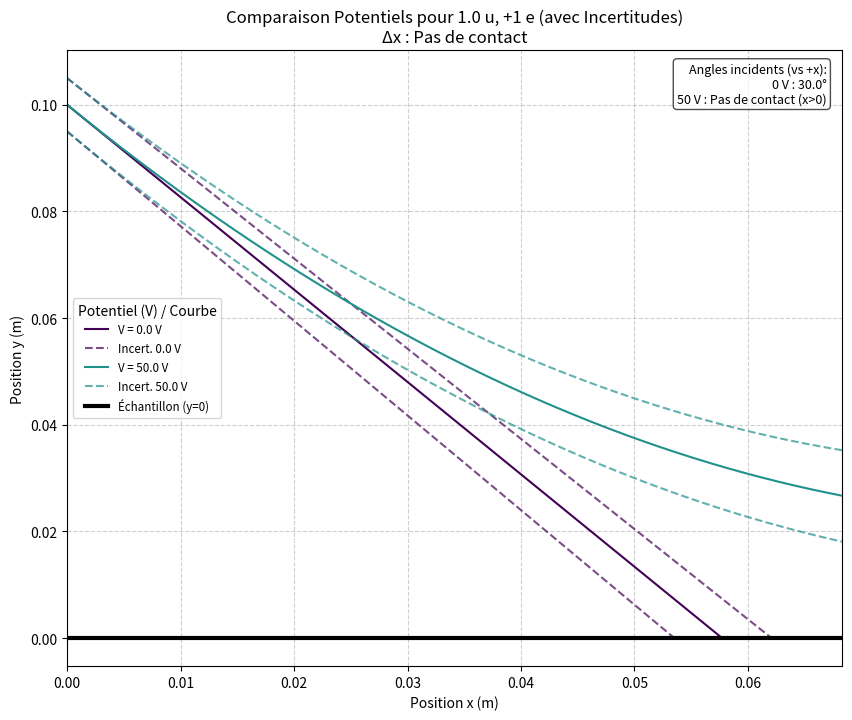

Write the Python code that produced this figure.
import matplotlib.pyplot as plt
import numpy as np
import scipy.constants as constants


def champ_electrique_v2(distance: float, difference_potentiel: float) -> float:
    """
    Calcule le champ électrique uniforme entre deux plaques parallèles.
    E = V/d, où V est le potentiel de la plaque à y=0 par rapport à y=distance.
    Un potentiel négatif donne un E négatif (dirigé vers -y).

    Parameters
    ----------
    distance : float
        Distance entre les plaques (en m). > 0.
    difference_potentiel : float
        Différence de potentiel V(y=0) - V(y=distance) (en V).

    Returns
    -------
    float
        Intensité du champ électrique E (en V/m).

    Raises
    ------
    ValueError
        Si la distance est nulle ou négative.
    """
    if distance <= 0:
        raise ValueError("La distance doit être strictement positive.")
    return difference_potentiel / distance

# --- Classe Particule ---

class particule:
    def __init__(self, masse_charge : tuple[float, float], v_initiale : float, angle_initial : float = np.pi / 6, hauteur_initiale : float = 0.5, is_incertitude : bool = False, incertitude_unique : bool = False, base_mq : tuple = None) -> None :
        """
        Objet particule avec vitesse initiale dévié par un champ électrique d'axe y

        Parameters
        ----------
        masse_charge : tuple of float
            Masse (en u) / Charge (nombre de charge élémentaires) de la particule
        v_initiale : float
            Vitesse initiale de la particule (en m/s)   
        angle_initial : float
            Angle initial entre v_initiale et l'axe y en radians
        hauteur_initiale : float
            Coordonnée en y du point de départ
        is_incertitude : bool
            Permet de savoir si la particule est une incertitude qui sera tracée
        incertitude_unique : bool
            Permet de savoir si cette particule représente la première ou deuxième incertitude (pour ne pas donner le label 2 fois)
        base_mq : tuple of float
            Si la particule est une particule incertitude permet d'avoir le couple masse charge de la vraie particule d'origine
        """
        mass_u, charge_e = masse_charge
        if charge_e == 0: raise ValueError("La charge ne peut pas être nulle.")
        if mass_u <= 0: raise ValueError("La masse doit être positive.")
        if v_initiale < 0: raise ValueError("La vitesse initiale ne peut être négative.")
        if not (0 < angle_initial < np.pi/2): raise ValueError("L'angle initial doit être entre 0 et pi/2 radians (exclus).")
        if hauteur_initiale <= 0: raise ValueError("La hauteur initiale doit être positive.")

        self.mq = (mass_u * constants.u) / (charge_e * constants.e)
        self.vo = v_initiale
        self.angle = angle_initial 
        self.height = hauteur_initiale
        self.m = mass_u
        self.c = charge_e
        self.is_incertitude = is_incertitude
        self.incertitude_unique = incertitude_unique
        self.base_mq = base_mq if base_mq else (mass_u, charge_e)


    def equation_trajectoire(self, x : float, E : float) -> float:
        """
        Equation de la trajectoire de la particule y(x)
        
        Parameters
        ----------
        x : float
            L'abscisse à laquelle on veut calculer la coordonnée en y
        E : float
            Valeur du champ électrique à proximité de la plaque dirigé selon y
        
        Returns
        -------
        float
            Coordonée y de la particule au point x
        """
        X = x / (self.vo * np.sin(self.angle))
        return 0.5 * E / self.mq * X * X - self.vo * np.cos(self.angle) * X + self.height

    def trajectoire(self, E : float, x_min : float, x_max : float, n_points : int = 10000) -> tuple[np.ndarray, np.ndarray] :
        """
        Calcule la trajectoire entre un x minimum et un x maximum

        Parameters
        ----------
        E : float
            Valeur du champ électrique à proximité de la plaque dirigé selon y
        x_min : float
            Position en x minimale (en m)
        x_max : float
            Position en x maximale (en m)   
        n_points : int
            Nombre de points où la position sera calculée entre x_min et x_max
        
        Returns
        -------
        tuple of (numpy.ndarray, numpy.ndarray)
            - Positions en x
            - Positions en y
        
        """
        x = np.linspace(x_min, x_max, n_points)
        return x, self.equation_trajectoire(x, E)

    def point_contact(self, E : float) -> float :
        """
        Calcule l'abscisse où la particule touche l'échantillon

        Parameters
        ----------
        E : float
            Valeur du champ électrique à proximité de la plaque dirigé selon y
        
        Returns
        -------
        float
            abscisse du point de contact (depuis son abscisse initiale)
        """
        with np.errstate(invalid='ignore') :
            if (self.vo * np.cos(self.angle)) ** 2 - 2 * self.height * E / self.mq >= 0 :
                if E != 0 :
                    return self.mq * self.vo * np.sin(self.angle) / E * (self.vo * np.cos(self.angle) - np.sqrt((self.vo * np.cos(self.angle)) ** 2 - 2 * self.height * E / self.mq))
                else :
                    return self.height * np.tan(self.angle)
            else :
                return None

    def angle_incident(self, E : float) -> float :
        """
        Calcule l'angle que la trajectoire forme avec l'axe y au point de contact avec l'échantillon en radians

        Parameters
        ----------
        E : float
            Valeur du champ électrique à proximité de la plaque dirigé selon y
        
        Returns
        -------
        float
            Angle formé par la trajectoire et l'axe y au point de contact avec l'échantillon en radians
        """
        x_contact = self.point_contact(E)
        return  np.arctan(-1 / (E * x_contact / (self.mq * self.vo * np.sin(self.angle) * self.vo * np.sin(self.angle)) - 1 / np.tan(self.angle)))

    def tracer_trajectoire(self, ax, E : float, x_min : float, x_max : float, color=None, label=None, is_uncertainty_plot : bool =False, n_points : int = 1000) -> None:
        """
        Trace la trajectoire entre x_min et x_max sur ax

        Parameters
        ----------
        ax : matplotlib.axes.Axes
            L'axe matplotlib sur lequel on veut tracer la trajectoire
        E : float
            Valeur du champ électrique à proximité de la plaque dirigé selon y
        x_min : float
            Position en x minimale (en m)
        x_max : float
            Position en x maximale (en m)
        color : str or list
            Couleur du tracé
        label : str
            Label du tracé
        is_uncertainty_plot : bool
            Change le tracé si le tracé est pour l'incertitude
        n_points : int
            Nombre de points où la position sera calculée entre x_min et x_max
        """
        x, y = self.trajectoire(E, x_min, x_max, n_points)
        if len(x) == 0: return
        plot_kwargs = {}
        plot_kwargs['c'] = color
        plot_kwargs['label'] = label
        if is_uncertainty_plot:
            plot_kwargs['linestyle'] = '--'; plot_kwargs['alpha'] = 0.7

        ax.plot(x, y, **plot_kwargs)



def tracer_ensemble_trajectoires(
        masse_charge_particules : list[tuple[float, float]],
        vitesse_initiale : float,
        potentiel : float,
        angle_initial : float, # Radians
        hauteur_initiale : float,
        labels_particules: list[str] = None, # Liste des noms
        create_plot=True,
        ax=None
    ) -> None :
    """
    Trace les trajectoires jusqu'au contact de différentes particules de manière statique

    Parameters
    ----------
    masse_charge_particules : list of tuple of float
        Masse (en unités atomiques), Charge (nombre de charge élémentaire)  pour toutes les particules
    vitesse_initiale : float
        Vitesse intiale commune à toutes les particules du faisceau
    potentiel : float
        Différence de potentiel entre les plaques (en V)
    angle_initial : float
            Angle initial entre v_initiale et l'axe y en radians
    hauteur_initiale : float
        Coordonnée en y du point de départ
    labels_particules : list of str
        Liste des labels pour toutes les particules
    create_plot : bool
        Permet de maneuvrer la meme fonction pour l'utilisateur et l'interface.
    ax : bool
        Permet de maneuvrer la meme fonction pour l'utilisateur et l'interface.
    """
    if create_plot or ax is None : fig, ax = plt.subplots(figsize=(10, 8))
    if labels_particules is None: labels_particules = [f"Particule {i+1}" for i in range(len(masse_charge_particules))]
    if len(labels_particules) != len(masse_charge_particules):
        print("Avertissement: Noms/Particules mismatch.")
        labels_particules = [f"{mc[0]:.1f}u,{mc[1]:+.0f}e" for mc in masse_charge_particules] # Fallback labels

    E = champ_electrique_v2(hauteur_initiale, potentiel)
    all_x_max = []
    texte_angles = "Angles incidents (vs +x):"
    is_contact = False
    non_contact_list_info = [] 
    colors = plt.cm.viridis(np.linspace(0, 1, len(masse_charge_particules)))

    for i, mc in enumerate(masse_charge_particules):
        try:
            color = colors[i]
            p = particule(mc, vitesse_initiale, angle_initial, hauteur_initiale)
            label = labels_particules[i]
            x_contact = p.point_contact(E)

            if x_contact is not None and x_contact > 0:
                all_x_max.append(x_contact)
                p.tracer_trajectoire(ax, E, 0, x_contact, label=label, color=color) # Utilise label fourni
                angle_inc = p.angle_incident(E) # Angle vs +x
                angle_deg = np.degrees(angle_inc) if angle_inc is not None else None
                texte_angles += f"\n{label}: {angle_deg:.1f}°" if angle_deg is not None else f"\n{label}: Contact?" # Garder tel quel
            else:
                texte_angles += f"\n{label}: Pas de contact (x>0)"
                non_contact_list_info.append({'p': p, 'label': label, 'c' : color}) # Garder pour tracer après xlim

        except ValueError as e:
            print(f"Erreur pour particule {mc}: {e}")
            texte_angles += f"\n{labels_particules[i]}: Erreur"

    # Définir xlim avant de tracer les non-contacts
    if all_x_max: xlim_max = max(all_x_max) * 1.1
    else: xlim_max = hauteur_initiale * 2 # Limite par défaut si aucun contact
    ax.set_xlim(0, xlim_max)

    # Tracer les non-contacts
    for item in non_contact_list_info:
        p = item['p']; label = item['label'] ; color = item['c']
        p.tracer_trajectoire(ax, E, 0, xlim_max, label=f"{label}", color=color)
        if xlim_max not in all_x_max: all_x_max.append(xlim_max)


    # Finalisation plot
    ax.plot([0, xlim_max], [0, 0], c='black', linewidth=3, label='Échantillon (y=0)')
    ax.text(0.98, 0.98, texte_angles, transform=ax.transAxes, fontsize=9,
            verticalalignment='top', horizontalalignment='right',
            bbox=dict(boxstyle="round", facecolor="white", alpha=0.7))

    ax.set_xlabel("Position x (m)")
    ax.set_ylabel("Position y (m)")
    ax.set_title(f"Déviation Électrique (V = {potentiel:.1f} V)")
    ax.legend(fontsize='small')
    ax.grid(True, linestyle='--', alpha=0.6)
    if create_plot : plt.show()


def create_incertitude_params(p : particule, incertitudes : dict, E : float) :
    """
    Crée une des particules min et max 'incertitude' et les E_min, E_max

    Parameters
    ----------
    p : particule
        Particule d'origine
    incertitudes : dict
        Dictionnaire des incertitudes de chaque paramètre (en pourcentages)
    E : float
        Champ électrique (V/m)
    
    Returns
    -------
    min_particule : particule
        La particule incertitude qui aura la trajectoire la plus basse
    max_particule : particule
        La particule incertitude qui aura la trajectoire la plus haute
    E_min : float 
        Le champ E minimal, sera utilisé pour la particule incertitude la moins déviée
    E_max : float 
        Le champ E maximal, sera utilisé pour la particule incertitude la plus déviée
    """
    if p.c * E >= 0 :
            min_particule = particule((p.m * (1 + incertitudes['m']), p.c * (1 - incertitudes['q'])), p.vo * (1 + incertitudes['v0']), p.angle * (1 - incertitudes['theta']), p.height * (1 - incertitudes['h']), is_incertitude=True, incertitude_unique = True, base_mq=(p.m, p.c))
            max_particule = particule((p.m * (1 - incertitudes['m']), p.c * (1 + incertitudes['q'])), p.vo * (1 - incertitudes['v0']), p.angle * (1 + incertitudes['theta']), p.height * (1 + incertitudes['h']), is_incertitude=True, base_mq=(p.m, p.c))
            E_min = E * (1 - incertitudes['E'])
            E_max = E * (1 + incertitudes['E'])
    else :
            min_particule = particule((p.m * (1 - incertitudes['m']), p.c * (1 + incertitudes['q'])), p.vo * (1 - incertitudes['v0']), p.angle * (1 - incertitudes['theta']), p.height * (1 - incertitudes['h']), is_incertitude=True, incertitude_unique = True, base_mq=(p.m, p.c))
            max_particule = particule((p.m * (1 + incertitudes['m']), p.c * (1 - incertitudes['q'])), p.vo * (1 + incertitudes['v0']), p.angle * (1 + incertitudes['theta']), p.height * (1 + incertitudes['h']), is_incertitude=True, base_mq=(p.m, p.c))
            E_min = E * (1 + incertitudes['E'])
            E_max = E * (1 - incertitudes['E'])

    return min_particule, max_particule, E_min, E_max

def tracer_ensemble_trajectoires_avec_incertitudes(
        masse_charge_particules : list[tuple[float, float]],
        vitesse_initiale : float,
        incertitudes : dict,
        potentiel : float,
        angle_initial : float,
        hauteur_initiale : float,
        labels_particules: list[str] = None, # Liste des noms
        create_plot=True,
        ax=None
    ) -> None:
    """
    Trace les trajectoires jusqu'au contact de différentes particules de manière statique avec le tracé des incertitudes (couloirs)

    Parameters
    ----------
    masse_charge_particules : list of tuple of float
        Masse (en unités atomiques), Charge (nombre de charge élémentaire)  pour toutes les particules
    vitesse_initiale : float
        Vitesse intiale commune à toutes les particules du faisceau
    incertitudes : dict
        Dictionnaire des incertitudes sur les différents paramètres (pourcentages)
    potentiel : float
        Différence de potentiel entre les plaques (en V)
    angle_initial : float
            Angle initial entre v_initiale et l'axe y en radians
    hauteur_initiale : float
        Coordonnée en y du point de départ
    labels_particules : list of str
        Liste des labels pour toutes les particules
    create_plot : bool
        Permet de maneuvrer la meme fonction pour l'utilisateur et l'interface.
    ax : bool
        Permet de maneuvrer la meme fonction pour l'utilisateur et l'interface.

    """
    if create_plot or ax is None: fig, ax = plt.subplots(figsize=(10, 8))
    if labels_particules is None: labels_particules = [f"P{i+1}" for i in range(len(masse_charge_particules))]
    if len(labels_particules) != len(masse_charge_particules): labels_particules = [f"{mc[0]:.1f}u,{mc[1]:+.0f}e" for mc in masse_charge_particules]

    E_nominal = champ_electrique_v2(hauteur_initiale, potentiel)
    particules_base = [particule(mc, vitesse_initiale, angle_initial, hauteur_initiale) for mc in masse_charge_particules]

    all_x_max_global = []
    texte_angles = "Angles incidents (vs +x):"
    plotted_incert_labels = set()
    colors = plt.cm.viridis(np.linspace(0, 1, len(particules_base)))
    non_contact_nominal_info = [] 
    non_contact_incert_info = [] 

    for i, p_base in enumerate(particules_base):
        color = colors[i]; label_base = labels_particules[i]
        label_incert = f"Incert. {label_base}"

        x_contact_nom = p_base.point_contact(E_nominal)
        if x_contact_nom is not None and x_contact_nom > 0:
            all_x_max_global.append(x_contact_nom)
            p_base.tracer_trajectoire(ax, E_nominal, 0, x_contact_nom, color=color, label=label_base)
            angle_inc = p_base.angle_incident(E_nominal)
            angle_deg = np.degrees(angle_inc) if angle_inc is not None else None
            texte_angles += f"\n{label_base}: {angle_deg:.1f}°" if angle_deg is not None else f"\n{label_base}: Contact?"
        else:
            texte_angles += f"\n{label_base}: Pas de contact (x>0)"
            non_contact_nominal_info.append({'p':p_base, 'color':color, 'label':label_base})

        # Créer et tracer incertitudes
        try:
            p_inc_a, p_inc_b, E_bound_a, E_bound_b = create_incertitude_params(p_base, incertitudes, E_nominal)

            # Borne A
            x_contact_inc_a = p_inc_a.point_contact(E_bound_a)
            label_to_use_a = label_incert if label_base not in plotted_incert_labels else None
            if x_contact_inc_a is not None and x_contact_inc_a > 0:
                all_x_max_global.append(x_contact_inc_a)
                p_inc_a.tracer_trajectoire(ax, E_bound_a, 0, x_contact_inc_a, color=color, label=label_to_use_a, is_uncertainty_plot=True)
                if label_to_use_a: plotted_incert_labels.add(label_base)
            else:
                non_contact_incert_info.append({'p': p_inc_a, 'E': E_bound_a, 'color': color, 'label': label_to_use_a})

            # Borne B
            x_contact_inc_b = p_inc_b.point_contact(E_bound_b)
            label_to_use_b = None # Jamais de label pour la 2eme borne
            if x_contact_inc_b is not None and x_contact_inc_b > 0:
                all_x_max_global.append(x_contact_inc_b)
                p_inc_b.tracer_trajectoire(ax, E_bound_b, 0, x_contact_inc_b, color=color, label=label_to_use_b, is_uncertainty_plot=True)
            else:
                non_contact_incert_info.append({'p': p_inc_b, 'E': E_bound_b, 'color': color, 'label': label_to_use_b})

        except ValueError as e:
             print(f"Erreur incertitude pour {label_base}: {e}")

    # Finalisation plot
    if all_x_max_global: xlim_max = max(all_x_max_global) * 1.1
    else: xlim_max = hauteur_initiale * 2
    ax.set_xlim(0, xlim_max)

    # Tracer les non-contacts maintenant que xlim est défini
    for item in non_contact_nominal_info:
        item['p'].tracer_trajectoire(ax, E_nominal, 0, xlim_max, color=item['color'], label=f"{item['label']}")
    for item in non_contact_incert_info:
        item['p'].tracer_trajectoire(ax, item['E'], 0, xlim_max, color=item['color'], label=item['label'], is_uncertainty_plot=True)


    ax.plot([0, xlim_max], [0, 0], c='black', linewidth=3, label='Échantillon (y=0)')
    ax.text(0.98, 0.98, texte_angles, transform=ax.transAxes, fontsize=9,
            verticalalignment='top', horizontalalignment='right',
            bbox=dict(boxstyle="round", facecolor="white", alpha=0.7))

    ax.set_xlabel("Position x (m)")
    ax.set_ylabel("Position y (m)")
    ax.set_title(f"Déviation Électrique (V={potentiel:.1f} V) avec Incertitudes")
    ax.legend(fontsize='small')
    ax.grid(True, linestyle='--', alpha=0.6)
    if create_plot : plt.show()


def calculer_delta_impact(masse_charge_tuple : tuple, vitesse_initiale : float, potentiel_ref : float, potentiel : float, angle_initial_rad : float, hauteur_initiale : float) -> float :
    """
    Fonction qui calcule l'écart de point de contact pour une particule entre 2 potentiels

    Parameters
    ----------
    masse_charge_tuple : tuple of float
        Masse (en unités atomiques), Charge (nombre de charge élémentaire)  pour la particule
    vitesse_initiale : float
        Vitesse intiale
    potentiel_ref : float
        Différence de potentiel entre les plaques (en V) référence
    potentiel : float
        Différence de potentiel entre les plaques (en V)
    angle_initial_rad : float
            Angle initial entre v_initiale et l'axe y en radians
    hauteur_initiale : float
        Coordonnée en y du point de départ

    Returns
    -------
    float
        Ecart algébrique entre les 2 points de contact (en m)
    """
    p = particule(masse_charge_tuple, vitesse_initiale, angle_initial_rad, hauteur_initiale)
    xs_ref = p.point_contact(champ_electrique_v2(hauteur_initiale, potentiel_ref))
    xs = p.point_contact(champ_electrique_v2(hauteur_initiale, potentiel))
    return xs - xs_ref


def tracer_ensemble_potentiels(
        masse_charge_particule : tuple[float, float],
        vitesse_initiale : float,
        potentiels : list[float],
        angle_initial : float, # Radians
        hauteur_initiale : float,
        create_plot=True,
        ax=None,
        label_particule=None
    ) -> None:
    """
    Trace les trajectoires jusqu'au contact d'une particule pour plusieurs potentiels de manière statique

    Parameters
    ----------
    masse_charge_particule : tuple of float
        Masse (en unités atomiques), Charge (nombre de charge élémentaire)  pour la particule
    vitesse_initiale : float
        Vitesse intiale commune à toutes les particules du faisceau
    potentiels : list of float
        Liste des différences de potentiel entre les plaques (en V)
    angle_initial : float
        Angle initial entre v_initiale et l'axe y en radians
    hauteur_initiale : float
        Coordonnée en y du point de départ
    create_plot : bool
        Permet de manoeuvrer la meme fonction pour l'utilisateur et l'interface.
    ax : bool
        Permet de manoeuvrer la meme fonction pour l'utilisateur et l'interface.
    label_particule : str
        Label attribué à la particule sur le graphique
    """
    if create_plot or ax is None : fig, ax = plt.subplots(figsize=(10, 8))

    p = particule(masse_charge_particule, vitesse_initiale, angle_initial, hauteur_initiale)
    texte_angles = "Angles incidents (vs +x):"
    all_x_max = []
    cmap = plt.cm.viridis
    non_contact_list_info = []

    for i, V in enumerate(sorted(potentiels)): # Trier pour ordre couleurs
        if len(potentiels) > 1 :
            color = cmap(i / len(potentiels))
        else :
            color = cmap(0.5)
        E = champ_electrique_v2(hauteur_initiale, V)
        x_contact = p.point_contact(E)
        label = f"V = {V:.1f} V"

        if x_contact is not None and x_contact > 0:
            all_x_max.append(x_contact)
            p.tracer_trajectoire(ax, E, 0, x_contact, color=color, label=label)
            angle_inc = p.angle_incident(E) # Angle vs +x
            angle_deg = np.degrees(angle_inc) if angle_inc is not None else None
            texte_angles += f"\n{V:.0f} V : {angle_deg:.1f}°" if angle_deg is not None else f"\n{V:.0f} V : Contact ?"
            is_contact_found = True
        else:
            texte_angles += f"\n{V:.0f} V : Pas de contact (x>0)"
            non_contact_list_info.append({'p':p, 'E':E, 'color':color, 'label':label})


    # Finalisation plot
    if all_x_max: xlim_max = max(all_x_max) * 1.1
    else: xlim_max = hauteur_initiale * 2
    ax.set_xlim(0, xlim_max)

    # Tracer non-contacts
    for item in non_contact_list_info:
        item['p'].tracer_trajectoire(ax, item['E'], 0, xlim_max, color=item['color'], label=f"{item['label']}")
        if xlim_max not in all_x_max: all_x_max.append(xlim_max) # Au cas où TOUS sont non-contact


    ax.plot([0, xlim_max], [0, 0], c='black', linewidth=3, label='Échantillon (y=0)')
    ax.text(0.98, 0.98, texte_angles, transform=ax.transAxes, fontsize=9,
            verticalalignment='top', horizontalalignment='right',
            bbox=dict(boxstyle="round", facecolor="white", alpha=0.7))

    try :
        delta_xs = calculer_delta_impact(masse_charge_particule, vitesse_initiale, potentiels[0], potentiels[1], angle_initial, hauteur_initiale)
        ax.set_title(f"Comparaison Potentiels pour {label_particule}\n Δx : {delta_xs:+.3e} m")
    except :
        delta_xs = "Pas de contact"
        ax.set_title(f"Comparaison Potentiels pour {label_particule}\n Δx : {delta_xs}")
    ax.set_xlabel("Position x (m)")
    ax.set_ylabel("Position y (m)")
    
    ax.legend(title="Potentiel (V)", fontsize='small')
    ax.grid(True, linestyle='--', alpha=0.6)
    if create_plot : plt.show()


def tracer_ensemble_trajectoires_potentiels_avec_incertitudes(
    masse_charge_particule : tuple[float, float],
    vitesse_initiale : float,
    incertitudes : dict,
    potentiels : list[float], # Sera seulement [pot1, pot2] lors de l'appel
    angle_initial : float,
    hauteur_initiale : float,
    create_plot=True,
    ax=None,
    label_particule=None
) -> None:
    """
    Trace les trajectoires jusqu'au contact d'une particule pour différents potentiels de manière statique avec le tracé des incertitudes (couloirs)

    Parameters
    ----------
    masse_charge_particules : tuple of float
        Masse (en unités atomiques), Charge (nombre de charge élémentaire)  pour toutes les particules
    vitesse_initiale : float
        Vitesse intiale commune à toutes les particules du faisceau
    incertitudes : dict
        Dictionnaire des incertitudes sur les différents paramètres (pourcentages)
    potentiels : float
        Différence de potentiel entre les plaques (en V)
    angle_initial : float
            Angle initial entre v_initiale et l'axe y en radians
    hauteur_initiale : float
        Coordonnée en y du point de départ
    create_plot : bool
        Permet de maneuvrer la meme fonction pour l'utilisateur et l'interface.
    ax : bool
        Permet de maneuvrer la meme fonction pour l'utilisateur et l'interface.
    label_particule : str
        Label attribué à la particule sur le graphique
    """
    if create_plot or ax is None: fig, ax = plt.subplots(figsize=(10, 8))

    p_base = particule(masse_charge_particule, vitesse_initiale, angle_initial, hauteur_initiale)
    all_x_max = []
    texte_angles = "Angles incidents (vs +x):"
    plotted_incert_labels = set()
    cmap = plt.cm.viridis # Colormap pour potentiels
    non_contact_nominal_info = []
    non_contact_incert_info = []

    for i, V in enumerate(sorted(potentiels)):
        if len(potentiels) > 1 :
            color = cmap(i / len(potentiels))
        else :
            color = cmap(0.5)
        E_nominal = champ_electrique_v2(hauteur_initiale, V)
        label_base = f"V = {V:.1f} V"
        label_incert = f"Incert. {V:.1f} V"

        # Tracer nominal
        x_contact_nom = p_base.point_contact(E_nominal)
        if x_contact_nom is not None and x_contact_nom > 0:
            all_x_max.append(x_contact_nom)
            p_base.tracer_trajectoire(ax, E_nominal, 0, x_contact_nom, color=color, label=label_base)
            angle_inc = p_base.angle_incident(E_nominal)
            angle_deg = np.degrees(angle_inc) if angle_inc is not None else None
            texte_angles += f"\n{V:.0f} V : {angle_deg:.1f}°" if angle_deg is not None else f"\n{V:.0f} V : Contact?"
        else:
            texte_angles += f"\n{V:.0f} V : Pas de contact (x>0)"
            non_contact_nominal_info.append({'p':p_base, 'E':E_nominal, 'color':color, 'label':label_base})


        # Créer et tracer incertitudes
        try:
            p_inc1, p_inc2, E_bound1, E_bound2 = create_incertitude_params(p_base, incertitudes, E_nominal)
            # Borne A
            x_contact_inc1 = p_inc1.point_contact(E_bound1)
            label_to_use = label_incert if V not in plotted_incert_labels else None
            if x_contact_inc1 is not None and x_contact_inc1 > 0:
                all_x_max.append(x_contact_inc1)
                p_inc1.tracer_trajectoire(ax, E_bound1, 0, x_contact_inc1, color=color, label=label_to_use, is_uncertainty_plot=True)
                if label_to_use: plotted_incert_labels.add(V)
            else:
                 non_contact_incert_info.append({'p':p_inc1, 'E':E_bound1, 'color':color, 'label':label_to_use})

            # Borne B
            x_contact_inc2 = p_inc2.point_contact(E_bound2)
            label_to_use = None # Jamais de label pour 2eme borne
            if x_contact_inc2 is not None and x_contact_inc2 > 0:
                all_x_max.append(x_contact_inc2)
                p_inc2.tracer_trajectoire(ax, E_bound2, 0, x_contact_inc2, color=color, label=None, is_uncertainty_plot=True)
            else:
                 non_contact_incert_info.append({'p':p_inc2, 'E':E_bound2, 'color':color, 'label':None})

        except ValueError as e:
             print(f"Erreur incertitude pour V = {V} V : {e}")

    # Finalisation
    if all_x_max: xlim_max = max(all_x_max) * 1.1
    else: xlim_max = hauteur_initiale * 2
    ax.set_xlim(0, xlim_max)

    # Tracer non-contacts
    for item in non_contact_nominal_info: item['p'].tracer_trajectoire(ax, item['E'], 0, xlim_max, color=item['color'], label=f"{item['label']}")
    for item in non_contact_incert_info: item['p'].tracer_trajectoire(ax, item['E'], 0, xlim_max, color=item['color'], label=item['label'], is_uncertainty_plot=True)
    

    ax.plot([0, xlim_max], [0, 0], c='black', linewidth=3, label='Échantillon (y=0)')
    ax.text(0.98, 0.98, texte_angles, transform=ax.transAxes, fontsize=9,
            verticalalignment='top', horizontalalignment='right',
            bbox=dict(boxstyle="round", facecolor="white", alpha=0.7))
    try :
        delta_xs = calculer_delta_impact(masse_charge_particule, vitesse_initiale, potentiels[0], potentiels[1], angle_initial, hauteur_initiale)
        if label_particule != None :
            ax.set_title(f"Comparaison Potentiels pour {label_particule} (avec Incertitudes)\nΔx : {delta_xs:+.3e} m")
        else : 
            ax.set_title(f"Comparaison Potentiels pour {p_base.m:.1f} u, {p_base.c:+.0f} e (avec Incertitudes)\nΔx : {delta_xs:+.3e} m")
    except : 
        delta_xs = "Pas de contact"
        if label_particule != None :
            ax.set_title(f"Comparaison Potentiels pour {label_particule} (avec Incertitudes)\nΔx : {delta_xs}")
        else : 
            ax.set_title(f"Comparaison Potentiels pour {p_base.m:.1f} u, {p_base.c:+.0f} e (avec Incertitudes)\nΔx : {delta_xs}")
    ax.set_xlabel("Position x (m)")
    ax.set_ylabel("Position y (m)")
    
    ax.legend(title="Potentiel (V) / Courbe", fontsize='small')
    ax.grid(True, linestyle='--', alpha=0.6)
    if create_plot : plt.show()
    



"""
Test fonction tracer_ensemble_trajectoires
"""
# if __name__ == '__main__' :
#     rapports_mq, vo = [(1, 1), (2, 1), (3, 1)], 1e6
#     potentiel = 5000
#     h_initiale = 0.1
#     angle_initial = np.pi / 6

#     tracer_ensemble_trajectoires(rapports_mq, vo, potentiel=potentiel, angle_initial=angle_initial, hauteur_initiale=h_initiale, labels_particules=["P1", "P2", "P3"])


"""
Test fonction tracer_ensemble_trajectoires_avec_incertitudes
"""
# if __name__ == '__main__' :
#     rapports_mq, vo = [(1, 1), (3, 1)], 1e6
#     potentiel = 5000
#     h_initiale = 0.1
#     angle_initial = np.pi / 6
#     incertitudes = {'m' : 0.001, 'v0' : 0.01, 'theta' : 0.02, 'h' : 0.05, 'q' : 0.001, 'E' : 0.03}

#     tracer_ensemble_trajectoires_avec_incertitudes(rapports_mq, vo, incertitudes, potentiel=potentiel, angle_initial=angle_initial, hauteur_initiale=h_initiale)


"""
Test fonction tracer_ensemble_trajectoires_potentiels_avec_incertitudes
"""
if __name__ == '__main__' :
    rapports_mq, vo = (1, 1), 1e5
    potentiels = [0, 50]
    h_initiale = 0.1
    angle_initial = np.pi / 6
    incertitudes = {'m' : 0.001, 'v0' : 0.01, 'theta' : 0.02, 'h' : 0.05, 'q' : 0.001, 'E' : 0.03}

    tracer_ensemble_trajectoires_potentiels_avec_incertitudes(rapports_mq, vo, incertitudes, potentiels=potentiels, angle_initial=angle_initial, hauteur_initiale=h_initiale)